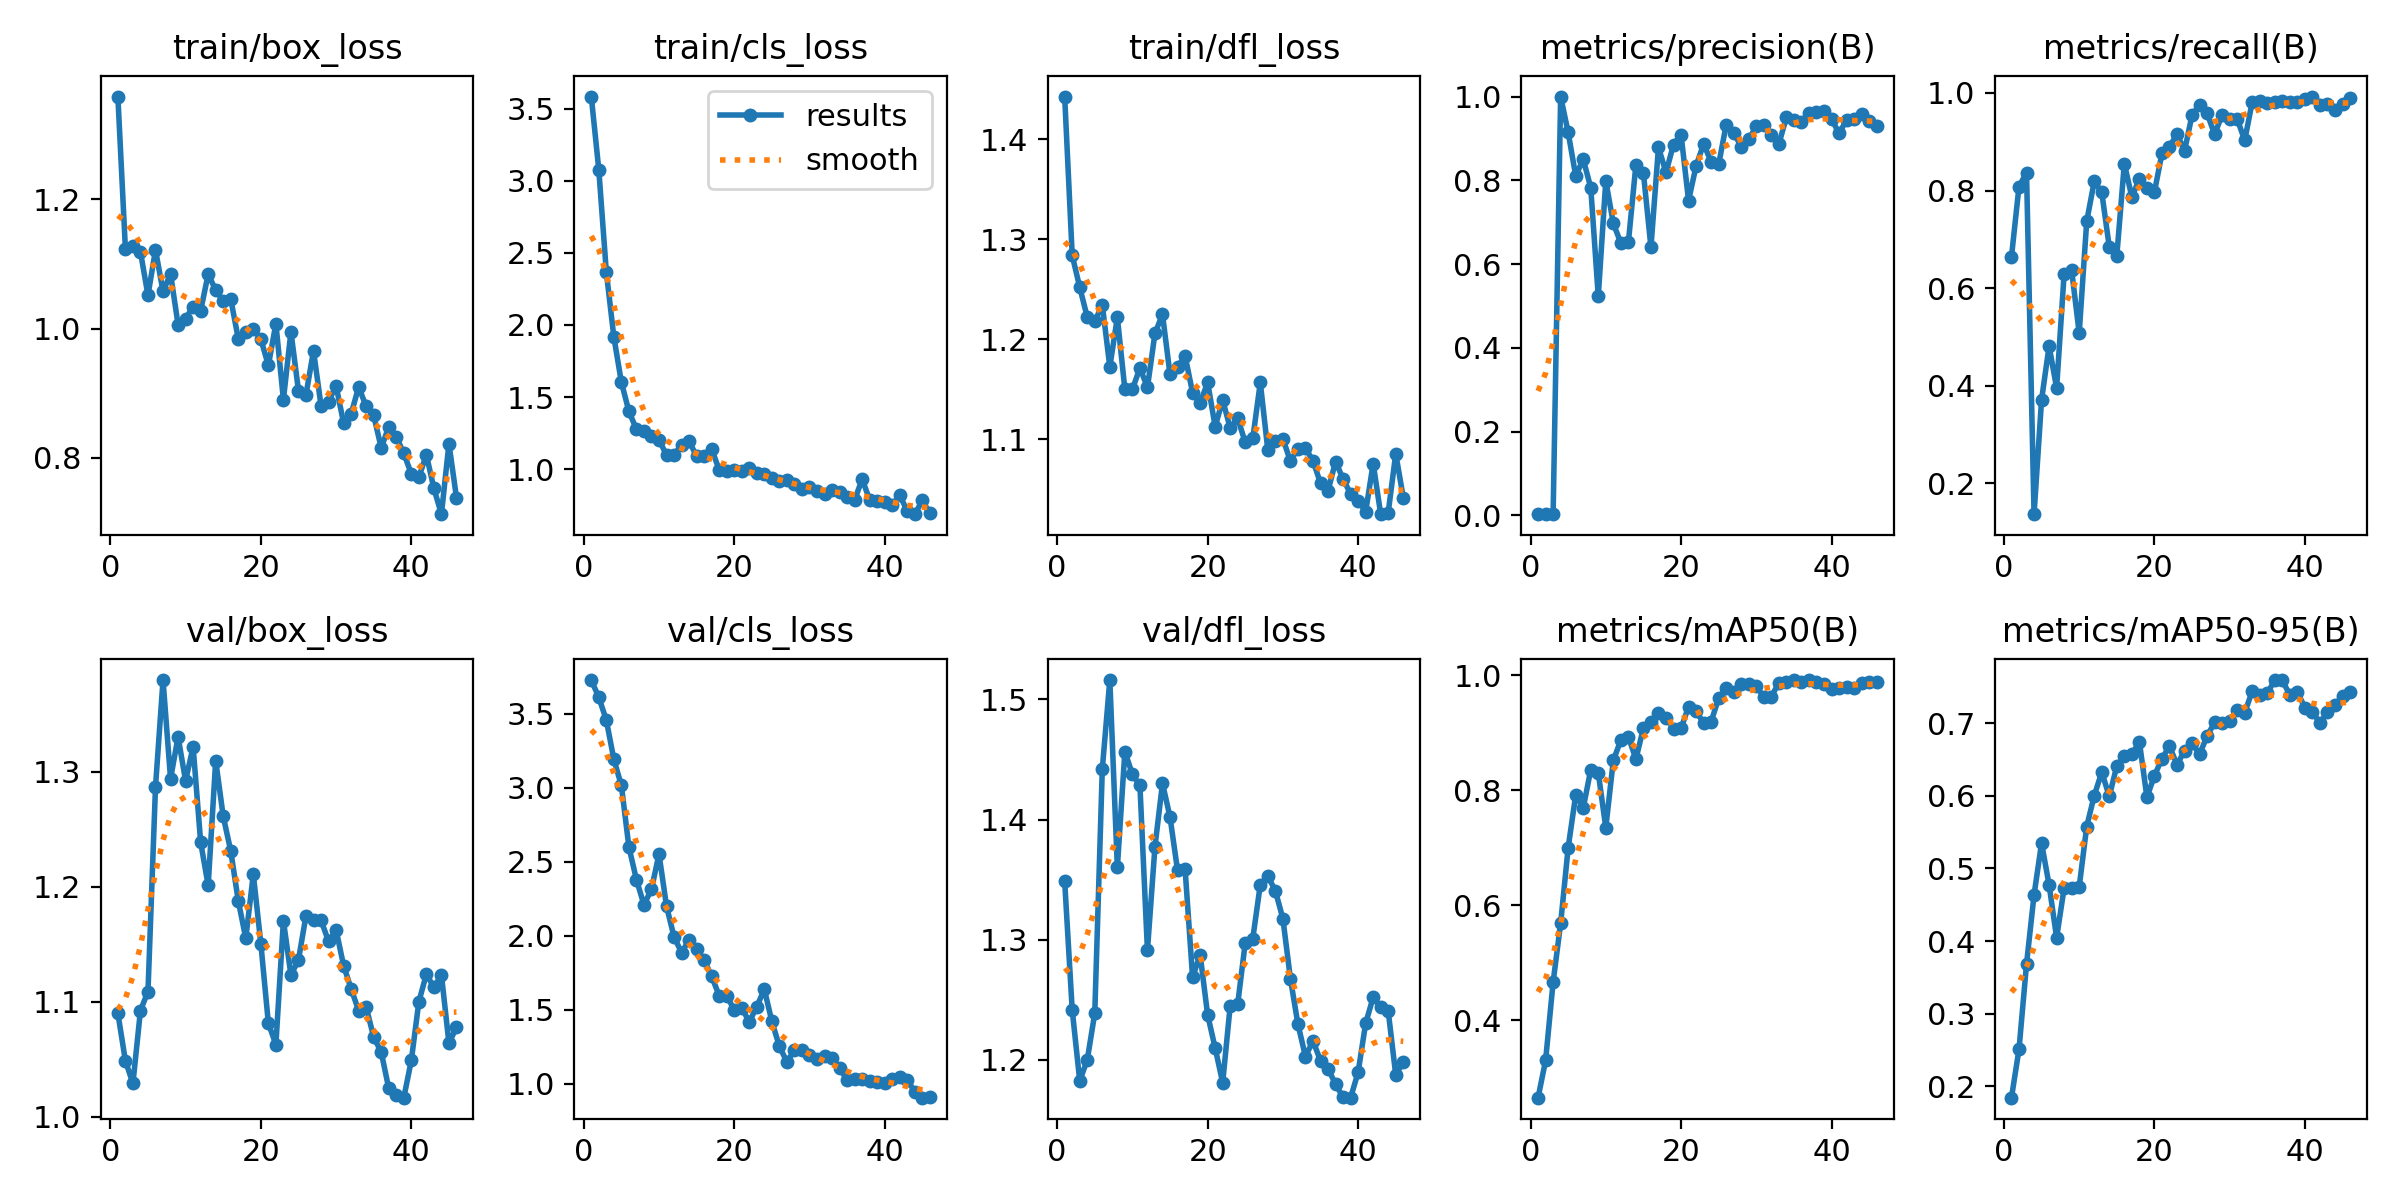

The table this chart was drawn from, first rows:
epoch, time, train/box_loss, train/cls_loss, train/dfl_loss, metrics/precision(B), metrics/recall(B), metrics/mAP50(B), metrics/mAP50-95(B), val/box_loss, val/cls_loss, val/dfl_loss, lr/pg0, lr/pg1, lr/pg2
1, 38.56, 1.359, 3.583, 1.443, 0.00262, 0.6644, 0.2657, 0.1844, 1.09, 3.727, 1.349, 7.777e-05, 7.777e-05, 7.777e-05
2, 72.99, 1.123, 3.076, 1.284, 0.00327, 0.8083, 0.3304, 0.2509, 1.048, 3.61, 1.242, 0.0001645, 0.0001645, 0.0001645
3, 107.8, 1.127, 2.367, 1.252, 0.00346, 0.8369, 0.4666, 0.3683, 1.029, 3.456, 1.183, 0.0002488, 0.0002488, 0.0002488
4, 143.4, 1.119, 1.917, 1.222, 1, 0.1372, 0.5688, 0.4636, 1.092, 3.191, 1.2, 0.0003308, 0.0003308, 0.0003308
5, 177.3, 1.051, 1.603, 1.218, 0.9143, 0.3716, 0.7003, 0.535, 1.109, 3.014, 1.239, 0.0004104, 0.0004104, 0.0004104
6, 211.4, 1.122, 1.4, 1.234, 0.8106, 0.4813, 0.7916, 0.4773, 1.287, 2.599, 1.442, 0.0004877, 0.0004877, 0.0004877
7, 243.9, 1.057, 1.277, 1.172, 0.8501, 0.3957, 0.769, 0.4047, 1.38, 2.378, 1.516, 0.0005627, 0.0005627, 0.0005627
8, 278.6, 1.085, 1.261, 1.222, 0.7826, 0.63, 0.8358, 0.4732, 1.294, 2.208, 1.36, 0.0006353, 0.0006353, 0.0006353
9, 312.4, 1.006, 1.232, 1.15, 0.523, 0.6364, 0.8305, 0.4731, 1.33, 2.313, 1.457, 0.0007055, 0.0007055, 0.0007055
10, 345.9, 1.015, 1.204, 1.15, 0.7985, 0.5082, 0.7348, 0.4746, 1.292, 2.551, 1.438, 0.0007734, 0.0007734, 0.0007734
11, 380, 1.034, 1.097, 1.171, 0.6969, 0.7371, 0.8518, 0.5578, 1.322, 2.199, 1.429, 0.000839, 0.000839, 0.000839
12, 414.9, 1.027, 1.1, 1.152, 0.6501, 0.8189, 0.8871, 0.6004, 1.239, 1.991, 1.291, 0.0009022, 0.0009022, 0.0009022
13, 446.2, 1.084, 1.166, 1.206, 0.6516, 0.7963, 0.893, 0.6326, 1.201, 1.885, 1.378, 0.000935, 0.000935, 0.000935
14, 477.9, 1.06, 1.193, 1.225, 0.8365, 0.6844, 0.8541, 0.5994, 1.31, 1.971, 1.43, 0.0009204, 0.0009204, 0.0009204
15, 502.5, 1.042, 1.09, 1.165, 0.8172, 0.6667, 0.9079, 0.6413, 1.261, 1.909, 1.402, 0.0009057, 0.0009057, 0.0009057
16, 527.5, 1.046, 1.091, 1.172, 0.6401, 0.8554, 0.918, 0.6555, 1.231, 1.835, 1.358, 0.000891, 0.000891, 0.000891
17, 552.5, 0.9843, 1.141, 1.183, 0.8785, 0.7866, 0.9334, 0.6574, 1.188, 1.725, 1.359, 0.0008764, 0.0008764, 0.0008764
18, 577.1, 0.9951, 0.9937, 1.146, 0.8188, 0.8242, 0.9263, 0.6744, 1.155, 1.593, 1.269, 0.0008617, 0.0008617, 0.0008617
19, 602.3, 0.9997, 0.9875, 1.136, 0.8854, 0.8056, 0.9072, 0.5981, 1.211, 1.591, 1.288, 0.000847, 0.000847, 0.000847
20, 628.7, 0.9836, 0.993, 1.157, 0.9093, 0.7973, 0.9074, 0.6278, 1.15, 1.5, 1.238, 0.0008324, 0.0008324, 0.0008324
21, 657.8, 0.943, 0.9869, 1.113, 0.7515, 0.8761, 0.9452, 0.6512, 1.081, 1.513, 1.21, 0.0008177, 0.0008177, 0.0008177
22, 686.4, 1.007, 1.008, 1.139, 0.8342, 0.8894, 0.9381, 0.6685, 1.063, 1.416, 1.181, 0.000803, 0.000803, 0.000803
23, 715.7, 0.89, 0.9705, 1.111, 0.8867, 0.9161, 0.9162, 0.6427, 1.17, 1.521, 1.245, 0.0007884, 0.0007884, 0.0007884
24, 745.1, 0.9951, 0.9664, 1.121, 0.8443, 0.8814, 0.9194, 0.6623, 1.123, 1.636, 1.247, 0.0007737, 0.0007737, 0.0007737
25, 774.7, 0.9039, 0.9369, 1.097, 0.8378, 0.955, 0.9597, 0.6723, 1.136, 1.42, 1.298, 0.000759, 0.000759, 0.000759
26, 804.6, 0.8976, 0.9181, 1.101, 0.9325, 0.9754, 0.9772, 0.6574, 1.175, 1.251, 1.301, 0.0007444, 0.0007444, 0.0007444
27, 834.8, 0.9656, 0.925, 1.157, 0.9134, 0.958, 0.9705, 0.6823, 1.171, 1.147, 1.346, 0.0007297, 0.0007297, 0.0007297
28, 866, 0.8806, 0.8968, 1.089, 0.8804, 0.9155, 0.9848, 0.7014, 1.171, 1.226, 1.353, 0.000715, 0.000715, 0.000715
29, 895.6, 0.887, 0.8618, 1.099, 0.8979, 0.9554, 0.9845, 0.7002, 1.152, 1.23, 1.341, 0.0007004, 0.0007004, 0.0007004
30, 924.8, 0.9115, 0.8792, 1.1, 0.9286, 0.9476, 0.981, 0.7029, 1.162, 1.194, 1.318, 0.0006857, 0.0006857, 0.0006857
31, 953.6, 0.8536, 0.8486, 1.078, 0.932, 0.9466, 0.9618, 0.7188, 1.131, 1.163, 1.268, 0.000671, 0.000671, 0.000671
32, 982.7, 0.8678, 0.8305, 1.091, 0.9087, 0.903, 0.9628, 0.7144, 1.111, 1.189, 1.23, 0.0006564, 0.0006564, 0.0006564
33, 1011, 0.9097, 0.855, 1.091, 0.8866, 0.982, 0.9865, 0.7445, 1.092, 1.175, 1.203, 0.0006417, 0.0006417, 0.0006417
34, 1040, 0.8795, 0.8408, 1.078, 0.9502, 0.9839, 0.988, 0.7386, 1.095, 1.105, 1.216, 0.000627, 0.000627, 0.000627
35, 1070, 0.8657, 0.8059, 1.056, 0.9435, 0.9798, 0.9915, 0.7413, 1.069, 1.024, 1.199, 0.0006124, 0.0006124, 0.0006124
36, 1099, 0.8153, 0.786, 1.048, 0.9398, 0.9816, 0.9888, 0.7595, 1.056, 1.032, 1.193, 0.0005977, 0.0005977, 0.0005977
37, 1129, 0.8481, 0.9304, 1.078, 0.9603, 0.9835, 0.9915, 0.759, 1.024, 1.029, 1.18, 0.0005831, 0.0005831, 0.0005831
38, 1159, 0.8326, 0.7862, 1.06, 0.9626, 0.9809, 0.988, 0.7387, 1.019, 1.021, 1.169, 0.0005684, 0.0005684, 0.0005684
39, 1190, 0.8068, 0.7812, 1.045, 0.9661, 0.9811, 0.9845, 0.7434, 1.016, 1.009, 1.169, 0.0005537, 0.0005537, 0.0005537
40, 1221, 0.7752, 0.7719, 1.039, 0.9468, 0.9874, 0.9758, 0.7211, 1.049, 1.004, 1.19, 0.0005391, 0.0005391, 0.0005391
41, 1251, 0.7699, 0.7508, 1.027, 0.9119, 0.9927, 0.9778, 0.7157, 1.1, 1.03, 1.23, 0.0005244, 0.0005244, 0.0005244
42, 1283, 0.8048, 0.8197, 1.076, 0.944, 0.9752, 0.9792, 0.7002, 1.124, 1.041, 1.252, 0.0005097, 0.0005097, 0.0005097
43, 1316, 0.7526, 0.7084, 1.025, 0.9457, 0.9777, 0.9772, 0.7155, 1.112, 1.022, 1.244, 0.0004951, 0.0004951, 0.0004951
44, 1349, 0.7128, 0.6878, 1.027, 0.9583, 0.9642, 0.9865, 0.7258, 1.123, 0.9454, 1.241, 0.0004804, 0.0004804, 0.0004804
45, 1377, 0.8218, 0.7831, 1.085, 0.9414, 0.9781, 0.988, 0.737, 1.064, 0.9045, 1.187, 0.0004657, 0.0004657, 0.0004657
46, 1405, 0.7384, 0.6942, 1.042, 0.9287, 0.9906, 0.988, 0.7432, 1.078, 0.9058, 1.198, 0.0004511, 0.0004511, 0.0004511
